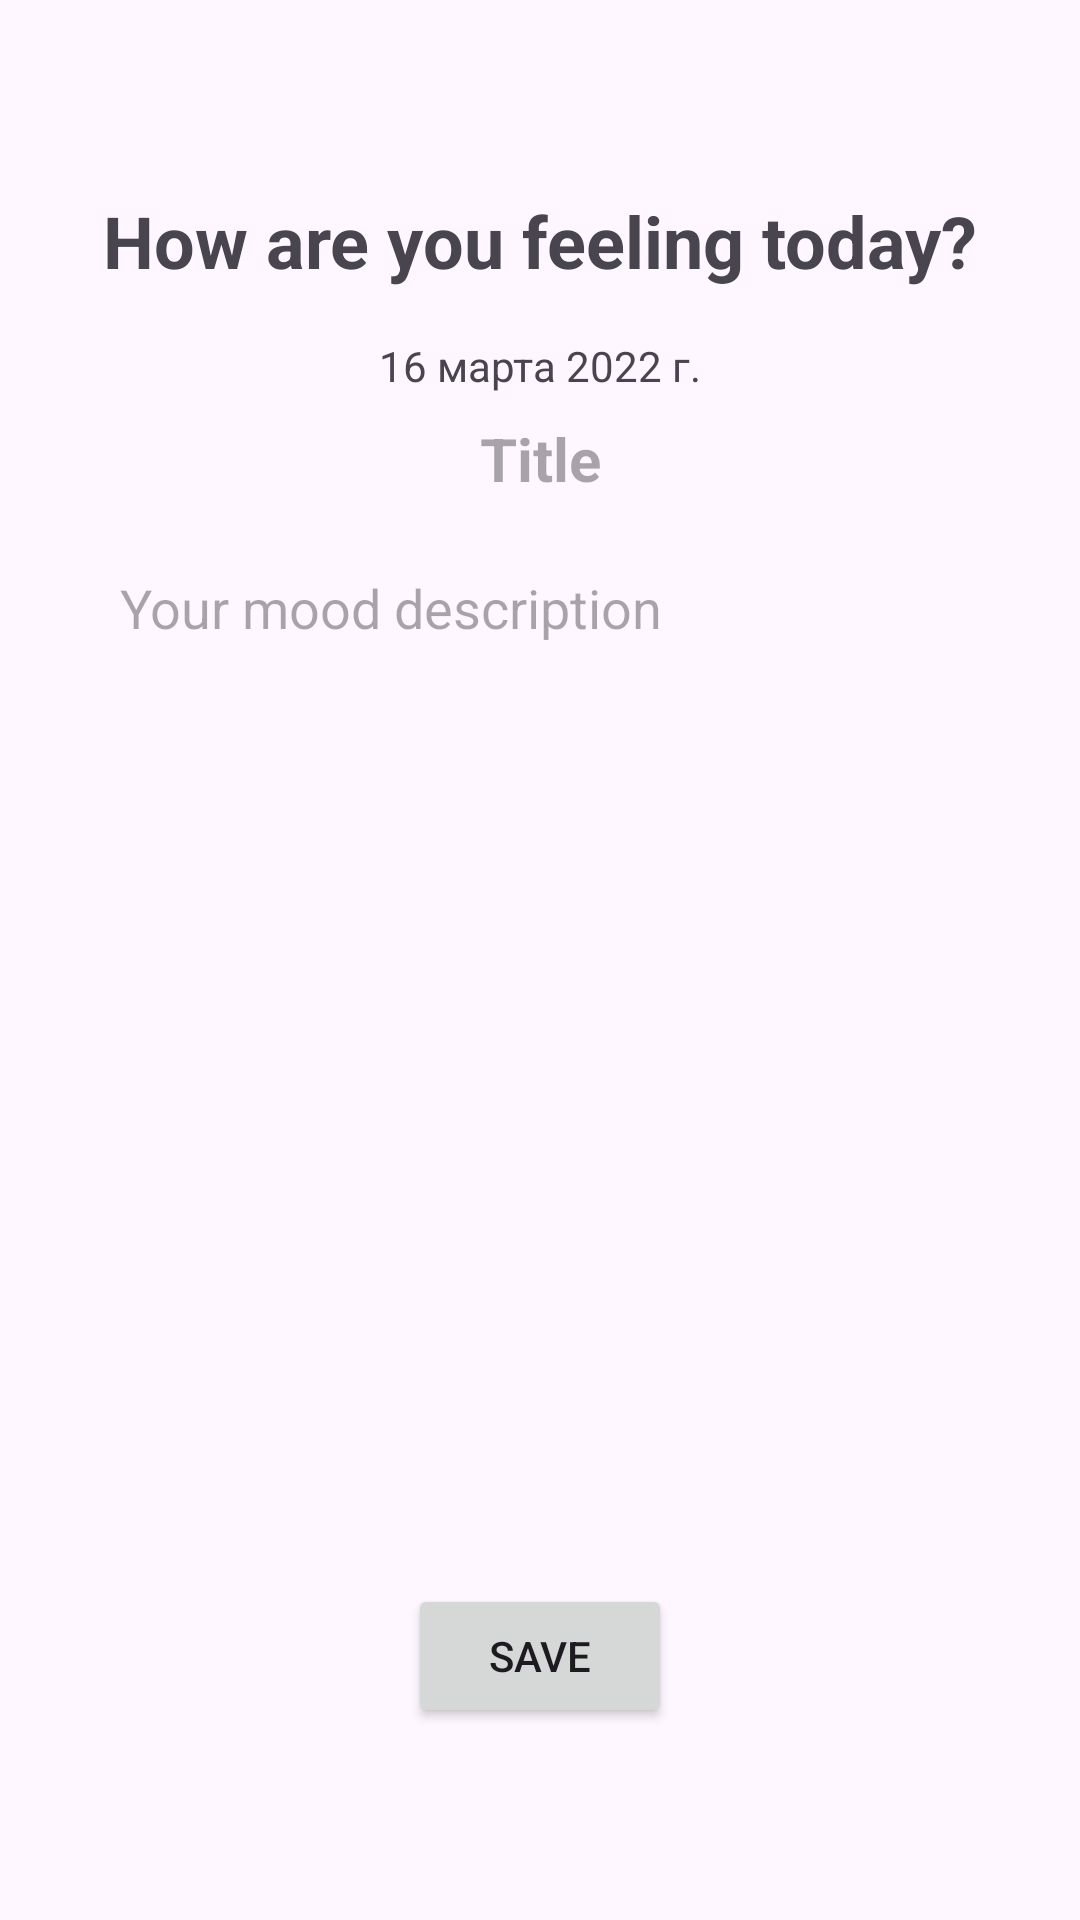

Layout XML and referenced resources for this Android screen:
<!-- AndroidManifest.xml: application theme Theme.MoodTracker -->
<!-- res/layout/fragment_new_mood.xml -->
<?xml version="1.0" encoding="utf-8"?>
<androidx.constraintlayout.widget.ConstraintLayout xmlns:android="http://schemas.android.com/apk/res/android"
    xmlns:app="http://schemas.android.com/apk/res-auto"
    xmlns:tools="http://schemas.android.com/tools"
    android:layout_width="match_parent"
    android:layout_height="match_parent"
    tools:context=".ui.newmood.NewMoodFragment">

    <ImageView
        android:id="@+id/back_arrow"
        android:layout_width="32dp"
        android:layout_height="32dp"
        android:src="@drawable/ic_arrow_left"
        android:clickable="true"
        android:layout_marginTop="16dp"
        android:layout_marginStart="16dp"
        app:layout_constraintStart_toStartOf="parent"
        app:layout_constraintTop_toTopOf="parent" />

    <TextView
        android:id="@+id/mood_question_text"
        style="@style/Heading1"
        android:layout_width="wrap_content"
        android:layout_height="wrap_content"
        android:clickable="true"
        android:text="How are you feeling today?"
        android:layout_marginTop="64dp"
        app:layout_constraintEnd_toEndOf="parent"
        app:layout_constraintStart_toStartOf="parent"
        app:layout_constraintTop_toTopOf="parent" />

    <TextView
        android:id="@+id/this_date_text"
        android:layout_width="wrap_content"
        android:layout_height="wrap_content"
        android:text="16 марта 2022 г."
        android:layout_marginTop="16dp"
        app:layout_constraintEnd_toEndOf="parent"
        app:layout_constraintStart_toStartOf="parent"
        app:layout_constraintTop_toBottomOf="@+id/mood_question_text" />


    <EditText
        android:id="@+id/title_edit_text"
        android:layout_width="wrap_content"
        android:layout_height="wrap_content"
        android:layout_marginTop="8dp"
        android:hint="Title"
        android:background="@android:color/transparent"
        android:textSize="20sp"
        android:inputType="textNoSuggestions"
        app:layout_constraintEnd_toEndOf="parent"
        app:layout_constraintStart_toStartOf="parent"
        app:layout_constraintTop_toBottomOf="@+id/this_date_text"
        style="@style/Heading1" />

    <EditText
        android:id="@+id/mood_edit_text"
        android:layout_width="0dp"
        android:layout_height="0dp"
        android:layout_marginHorizontal="32dp"
        android:layout_marginTop="16dp"
        android:layout_marginBottom="24dp"
        android:backgroundTint="@color/pressed_btn_purple"
        android:hint="Your mood description"
        android:background="@android:color/transparent"
        android:inputType="textMultiLine"
        android:maxLines="20"
        android:gravity="top|start"
        android:padding="8dp"
        app:layout_constraintBottom_toTopOf="@+id/save_button"
        app:layout_constraintEnd_toEndOf="parent"
        app:layout_constraintStart_toStartOf="parent"
        app:layout_constraintTop_toBottomOf="@+id/title_edit_text" />

    <Button
        android:id="@+id/save_button"
        android:layout_width="wrap_content"
        android:layout_height="wrap_content"
        android:text="Save"
        android:layout_marginBottom="64dp"
        app:layout_constraintBottom_toBottomOf="parent"
        app:layout_constraintEnd_toEndOf="parent"
        app:layout_constraintStart_toStartOf="parent" />


</androidx.constraintlayout.widget.ConstraintLayout>
<!-- resources referenced by this layout -->
<resources>
  <color name="pressed_btn_purple">#FF7A14FF</color>
  <style name="Heading1">
          <item name="android:textSize">24sp</item>
          <item name="android:textStyle">bold</item>
      </style>
  <style name="Theme.MoodTracker" parent="Base.Theme.MoodTracker" />
  <style name="Base.Theme.MoodTracker" parent="Theme.Material3.DayNight.NoActionBar">
          
          
      </style>
</resources>
